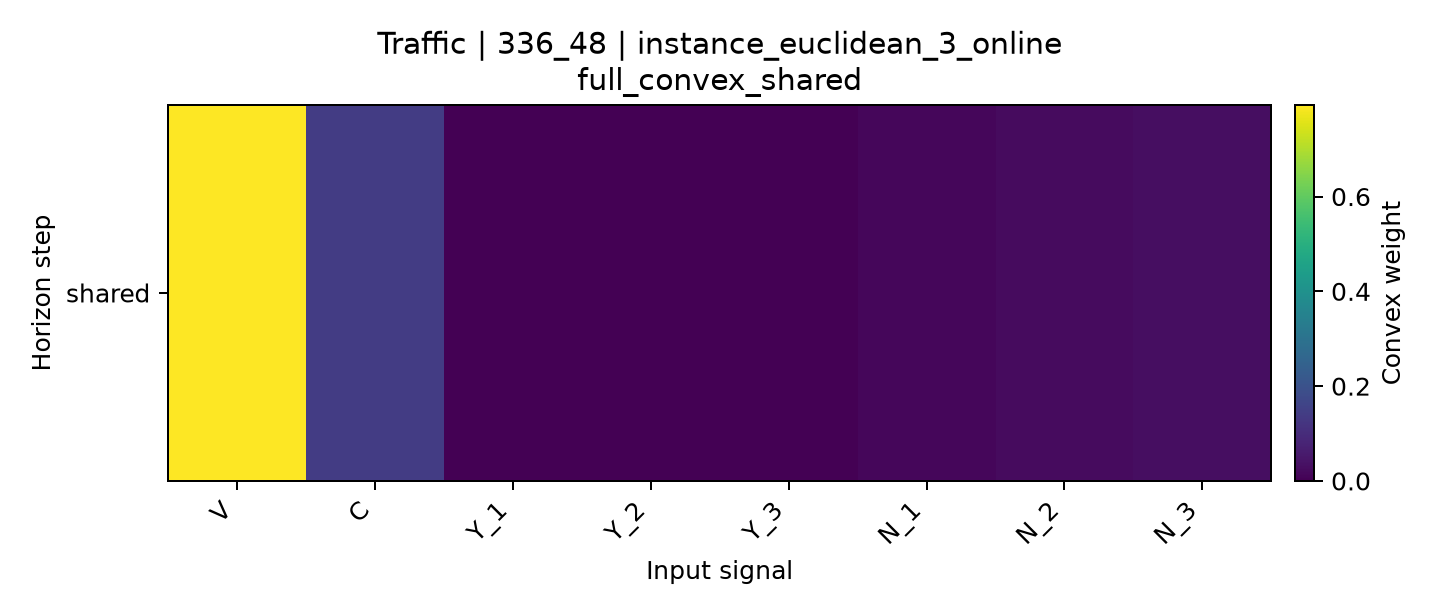

The file beside this chart, header and first rows:
horizon, V, C, Y_1, Y_2, Y_3, N_1, N_2, N_3
shared, 0.7931, 0.1409, 0.0001937, 0.0, 0.0, 0.01434, 0.02252, 0.029
